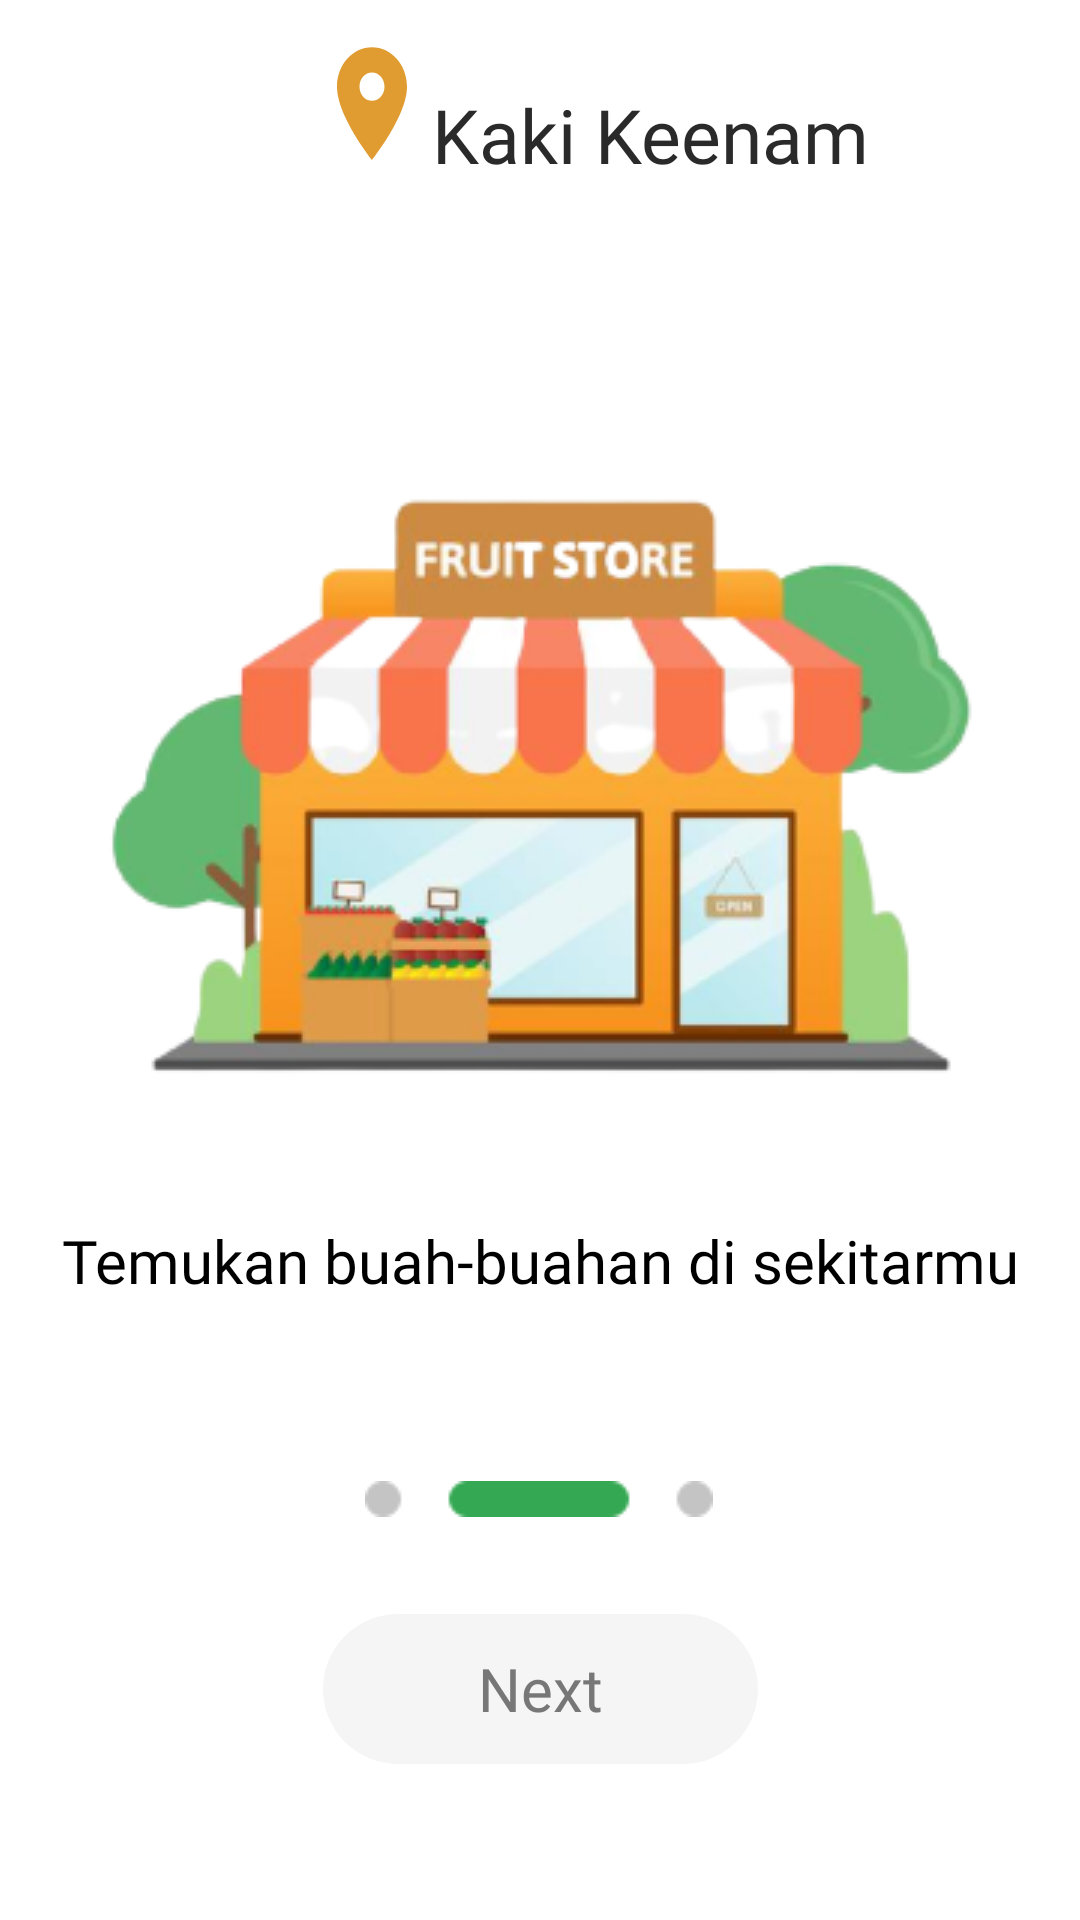

Write the Android layout XML for this screen, with the resource values it uses.
<!-- AndroidManifest.xml: application theme Theme.KakiLima -->
<!-- res/layout/fragment_second_screen.xml -->
<?xml version="1.0" encoding="utf-8"?>
<androidx.constraintlayout.widget.ConstraintLayout xmlns:android="http://schemas.android.com/apk/res/android"
    xmlns:tools="http://schemas.android.com/tools"
    android:layout_width="match_parent"
    android:layout_height="match_parent"
    xmlns:app="http://schemas.android.com/apk/res-auto"
    tools:context=".onboarding.screen.SecondScreenFragment">

    <ImageButton
        android:id="@+id/back2"
        android:layout_width="wrap_content"
        android:layout_height="wrap_content"
        android:layout_marginStart="16dp"
        android:layout_marginTop="26dp"
        android:background="@drawable/ic_back_arrow"
        app:layout_constraintStart_toStartOf="parent"
        app:layout_constraintTop_toTopOf="parent"
        android:contentDescription="@string/image"
        android:layout_marginLeft="16dp" />

    <ImageView
        android:id="@+id/imageView"
        android:layout_width="40dp"
        android:layout_height="45dp"
        android:layout_marginStart="104dp"
        android:layout_marginLeft="100dp"
        android:layout_marginTop="12dp"
        android:background="@drawable/ic_location"
        android:contentDescription="@string/image"
        app:layout_constraintStart_toStartOf="parent"
        app:layout_constraintTop_toTopOf="parent" />

    <TextView
        android:id="@+id/textView3"
        android:layout_width="wrap_content"
        android:layout_height="wrap_content"
        android:layout_marginTop="28dp"
        android:fontFamily="@font/segoegold"
        android:text="@string/kaki_keenam"
        android:textColor="@color/grey_black"
        android:textSize="25sp"
        app:layout_constraintEnd_toEndOf="parent"
        app:layout_constraintHorizontal_bias="0.0"
        app:layout_constraintStart_toEndOf="@+id/imageView"
        app:layout_constraintTop_toTopOf="parent" />

    <ImageView
        android:id="@+id/imageView2"
        android:layout_width="wrap_content"
        android:layout_height="wrap_content"
        android:background="@drawable/image2"
        android:contentDescription="@string/image"
        app:layout_constraintBottom_toBottomOf="parent"
        app:layout_constraintEnd_toEndOf="parent"
        app:layout_constraintHorizontal_bias="0.496"
        app:layout_constraintStart_toStartOf="parent"
        app:layout_constraintTop_toTopOf="parent"
        app:layout_constraintVertical_bias="0.37" />

    <TextView
        android:id="@+id/textView"
        android:layout_width="wrap_content"
        android:layout_height="wrap_content"
        android:layout_marginTop="25dp"
        android:fontFamily="@font/segoegold"
        android:gravity="center_horizontal"
        android:text="@string/temukan_buah_buahan_ndi_sekitarmu"
        android:textAlignment="center"
        android:textColor="@color/black"
        android:textSize="20sp"
        app:layout_constraintEnd_toEndOf="parent"
        app:layout_constraintHorizontal_bias="0.497"
        app:layout_constraintStart_toStartOf="parent"
        app:layout_constraintTop_toBottomOf="@+id/imageView2" />

    <ImageView
        android:id="@+id/imageView3"
        android:layout_width="wrap_content"
        android:layout_height="wrap_content"
        android:layout_marginTop="60dp"
        android:background="@drawable/swipe2"
        android:contentDescription="@string/image"
        app:layout_constraintEnd_toEndOf="parent"
        app:layout_constraintHorizontal_bias="0.498"
        app:layout_constraintStart_toStartOf="parent"
        app:layout_constraintTop_toBottomOf="@+id/textView" />

    <androidx.appcompat.widget.AppCompatButton
        android:id="@+id/skip2"
        android:layout_width="145dp"
        android:layout_height="50dp"
        android:layout_marginBottom="52dp"
        android:background="@drawable/skip_btn"
        android:text="@string/next"
        android:textAllCaps="false"
        android:textSize="20sp"
        android:textColor="@color/grey_color"
        android:fontFamily="@font/segoeui"
        app:layout_constraintBottom_toBottomOf="parent"
        app:layout_constraintEnd_toEndOf="parent"
        app:layout_constraintStart_toStartOf="parent"
        style="@style/Widget.AppCompat.Button.Borderless"/>

</androidx.constraintlayout.widget.ConstraintLayout>
<!-- resources referenced by this layout -->
<resources>
  <color name="black">#FF000000</color>
  <color name="grey_black">#2A2A2A</color>
  <color name="grey_color">#777777</color>
  <!-- drawable ic_location (drawable) -->
  <vector android:height="24dp" android:tint="#E09C31"
      android:viewportHeight="24" android:viewportWidth="24"
      android:width="24dp" xmlns:android="http://schemas.android.com/apk/res/android">
      <path android:fillColor="@android:color/white" android:pathData="M12,2C8.13,2 5,5.13 5,9c0,5.25 7,13 7,13s7,-7.75 7,-13c0,-3.87 -3.13,-7 -7,-7zM12,11.5c-1.38,0 -2.5,-1.12 -2.5,-2.5s1.12,-2.5 2.5,-2.5 2.5,1.12 2.5,2.5 -1.12,2.5 -2.5,2.5z"/>
  </vector>
  <!-- drawable image2: png bitmap (drawable, 70862 bytes) -->
  <!-- drawable skip_btn (drawable) -->
  <?xml version="1.0" encoding="utf-8"?>
  <shape xmlns:android="http://schemas.android.com/apk/res/android">
      <solid android:color="@color/board_btn"/>
      <corners android:radius="120dp"/>
  </shape>
  <!-- drawable swipe2: png bitmap (drawable, 550 bytes) -->
  <string name="image">image</string>
  <string name="kaki_keenam">Kaki Keenam</string>
  <string name="next">Next</string>
  <string name="temukan_buah_buahan_ndi_sekitarmu">
          <br>Temukan buah-buahan</br>
          <br>di sekitarmu</br>
      </string>
  <style name="Theme.KakiLima" parent="Theme.MaterialComponents.DayNight.NoActionBar">
          
          <item name="colorPrimary">@color/search_btn</item>
          <item name="colorPrimaryVariant">@color/purple_700</item>
          <item name="colorOnPrimary">@color/white</item>
          
          <item name="colorSecondary">@color/teal_200</item>
          <item name="colorSecondaryVariant">@color/teal_700</item>
          <item name="colorOnSecondary">@color/black</item>
          
          <item name="android:statusBarColor" tools:targetApi="l">?attr/colorPrimaryVariant</item>
          
      </style>
  <color name="board_btn">#F5F5F5</color>
  <color name="search_btn">#1EA6FC</color>
  <color name="purple_700">#1EA6FC</color>
  <color name="white">#FFFFFFFF</color>
  <color name="teal_200">#FF03DAC5</color>
  <color name="teal_700">#FF018786</color>
</resources>
